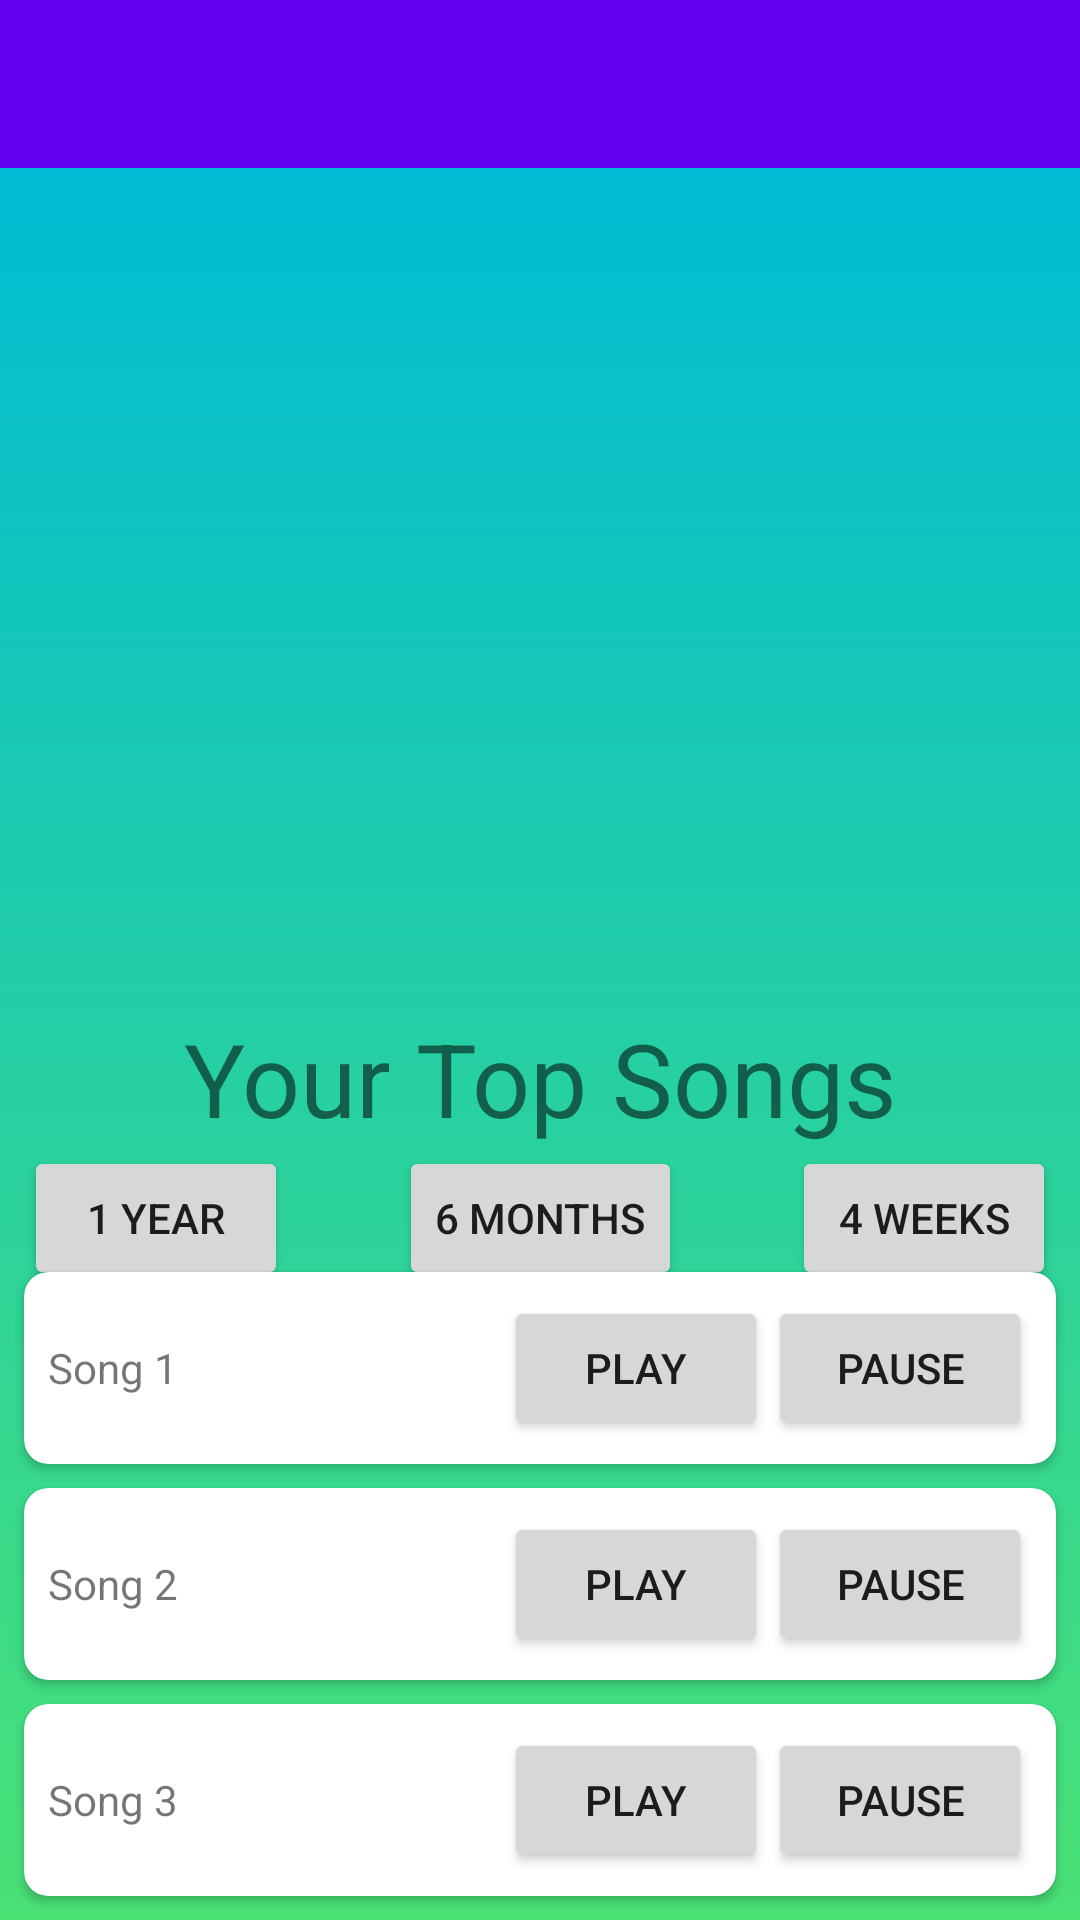

Layout XML and referenced resources for this Android screen:
<!-- AndroidManifest.xml: application theme Theme.SpotifyApp -->
<!-- res/layout/pastwrapped.xml -->
<?xml version="1.0" encoding="utf-8"?>
<androidx.drawerlayout.widget.DrawerLayout xmlns:android="http://schemas.android.com/apk/res/android"
    xmlns:app="http://schemas.android.com/apk/res-auto"
    xmlns:tools="http://schemas.android.com/tools"
    android:id="@+id/drawer_view"
    android:layout_width="match_parent"
    android:layout_height="match_parent"
    tools:context=".pastwrapped">

    <androidx.constraintlayout.widget.ConstraintLayout
        android:layout_width="match_parent"
        android:layout_height="match_parent">

        <com.google.android.material.appbar.MaterialToolbar
            android:id="@+id/toolbar"
            android:layout_width="match_parent"
            android:layout_height="?attr/actionBarSize"
            android:background="?attr/colorPrimary"
            app:layout_constraintTop_toTopOf="parent"/>

        
        <androidx.constraintlayout.widget.ConstraintLayout
            android:id="@+id/pastwrapped"
            android:layout_width="0dp"
            android:layout_height="0dp"
            android:background="@drawable/gradient_background"
            app:layout_constraintTop_toBottomOf="@id/toolbar"
            app:layout_constraintBottom_toBottomOf="parent"
            app:layout_constraintStart_toStartOf="parent"
            app:layout_constraintEnd_toEndOf="parent"
            tools:context=".pastwrapped">

            <TextView
                android:id="@+id/title_text"
                android:layout_width="wrap_content"
                android:layout_height="wrap_content"
                android:layout_gravity="center"
                android:text="Your Top Songs"
                android:textSize="34sp"
                app:layout_constraintBottom_toTopOf="@+id/monthbutton"
                app:layout_constraintEnd_toEndOf="parent"
                app:layout_constraintStart_toStartOf="parent"
                app:layout_constraintTop_toBottomOf="@+id/imageView"
                app:layout_constraintVertical_bias="0.358" />

            <ImageView
                android:id="@+id/imageView"
                android:layout_width="236dp"
                android:layout_height="256dp"
                app:layout_constraintBottom_toBottomOf="parent"
                app:layout_constraintEnd_toEndOf="parent"
                app:layout_constraintStart_toStartOf="parent"
                app:layout_constraintTop_toTopOf="parent"
                app:layout_constraintVertical_bias="0.075"
                app:srcCompat="@drawable/ic_launcher_background" />

            <Button
                android:id="@+id/yearbutton"
                android:layout_width="wrap_content"
                android:layout_height="wrap_content"
                android:text="1 Year"
                android:layout_marginStart="8dp"
                app:layout_constraintStart_toStartOf="parent"
                app:layout_constraintTop_toBottomOf="@+id/title_text"
                app:layout_constraintBottom_toBottomOf="@+id/monthbutton" />

            <Button
                android:id="@+id/monthbutton"
                android:layout_width="wrap_content"
                android:layout_height="wrap_content"
                android:text="6 Months"
                app:layout_constraintStart_toEndOf="@id/yearbutton"
                app:layout_constraintEnd_toStartOf="@id/weekbutton"
                app:layout_constraintTop_toBottomOf="@+id/title_text"
                app:layout_constraintBottom_toBottomOf="@+id/yearbutton"
                app:layout_constraintHorizontal_bias="0.5" />

            <Button
                android:id="@+id/weekbutton"
                android:layout_width="wrap_content"
                android:layout_height="wrap_content"
                android:text="4 Weeks"
                android:layout_marginEnd="8dp"
                app:layout_constraintEnd_toEndOf="parent"
                app:layout_constraintTop_toBottomOf="@+id/title_text"
                app:layout_constraintBottom_toBottomOf="@+id/monthbutton" />

            <TextView
                android:id="@+id/textView3"
                android:layout_width="wrap_content"
                android:layout_height="wrap_content"
                android:text="Your top songs summary"
                android:textSize="18sp"
                android:layout_marginTop="16dp"
                app:layout_constraintTop_toBottomOf="@+id/monthbutton"
                app:layout_constraintStart_toStartOf="parent"
                app:layout_constraintEnd_toEndOf="parent" />

        </androidx.constraintlayout.widget.ConstraintLayout>

        <androidx.constraintlayout.widget.ConstraintLayout
            android:id="@+id/wrapped"
            android:layout_width="0dp"
            android:layout_height="0dp"
            app:layout_constraintTop_toBottomOf="@id/toolbar"
            app:layout_constraintBottom_toBottomOf="parent"
            app:layout_constraintStart_toStartOf="parent"
            app:layout_constraintEnd_toEndOf="parent"
            tools:context=".wrapped">

            <androidx.cardview.widget.CardView
                android:id="@+id/cardView3"
                android:layout_width="0dp"
                android:layout_height="wrap_content"
                android:layout_margin="8dp"
                app:cardCornerRadius="8dp"
                app:layout_constraintEnd_toEndOf="parent"
                app:layout_constraintStart_toStartOf="parent"
                app:layout_constraintBottom_toBottomOf="parent">

                <LinearLayout
                    android:layout_width="match_parent"
                    android:layout_height="wrap_content"
                    android:orientation="horizontal"
                    android:padding="8dp">

                    <TextView
                        android:id="@+id/songName3"
                        android:layout_width="0dp"
                        android:layout_height="wrap_content"
                        android:layout_weight="1"
                        android:text="Song 3" />

                    <Button
                        android:id="@+id/playButton3"
                        android:layout_width="wrap_content"
                        android:layout_height="wrap_content"
                        android:text="Play" />
                    <Button
                        android:id="@+id/pauseButton3"
                        android:layout_width="wrap_content"
                        android:layout_height="wrap_content"
                        android:text="Pause" />
                </LinearLayout>
            </androidx.cardview.widget.CardView>

            <androidx.cardview.widget.CardView
                android:id="@+id/cardView2"
                android:layout_width="0dp"
                android:layout_height="wrap_content"
                android:layout_margin="8dp"
                app:cardCornerRadius="8dp"
                app:layout_constraintEnd_toEndOf="parent"
                app:layout_constraintStart_toStartOf="parent"
                app:layout_constraintBottom_toTopOf="@id/cardView3">

                <LinearLayout
                    android:layout_width="match_parent"
                    android:layout_height="wrap_content"
                    android:orientation="horizontal"
                    android:padding="8dp">

                    <TextView
                        android:id="@+id/songName2"
                        android:layout_width="0dp"
                        android:layout_height="wrap_content"
                        android:layout_weight="1"
                        android:text="Song 2" />

                    <Button
                        android:id="@+id/playButton2"
                        android:layout_width="wrap_content"
                        android:layout_height="wrap_content"
                        android:text="Play" />
                    <Button
                        android:id="@+id/pauseButton2"
                        android:layout_width="wrap_content"
                        android:layout_height="wrap_content"
                        android:text="Pause" />
                </LinearLayout>
            </androidx.cardview.widget.CardView>

            <androidx.cardview.widget.CardView
                android:id="@+id/cardView1"
                android:layout_width="0dp"
                android:layout_height="wrap_content"
                android:layout_margin="8dp"
                app:cardCornerRadius="8dp"
                app:layout_constraintEnd_toEndOf="parent"
                app:layout_constraintStart_toStartOf="parent"
                app:layout_constraintBottom_toTopOf="@id/cardView2">

                <LinearLayout
                    android:layout_width="match_parent"
                    android:layout_height="wrap_content"
                    android:orientation="horizontal"
                    android:padding="8dp">

                    <TextView
                        android:id="@+id/songName1"
                        android:layout_width="0dp"
                        android:layout_height="wrap_content"
                        android:layout_weight="1"
                        android:text="Song 1" />

                    <Button
                        android:id="@+id/playButton1"
                        android:layout_width="wrap_content"
                        android:layout_height="wrap_content"
                        android:text="Play" />
                    <Button
                        android:id="@+id/pauseButton1"
                        android:layout_width="wrap_content"
                        android:layout_height="wrap_content"
                        android:text="Pause" />
                </LinearLayout>
            </androidx.cardview.widget.CardView>


        </androidx.constraintlayout.widget.ConstraintLayout>

    </androidx.constraintlayout.widget.ConstraintLayout>

    
    <com.google.android.material.navigation.NavigationView
        android:id="@+id/nav_view"
        android:layout_width="wrap_content"
        android:layout_height="match_parent"
        android:layout_gravity="start"
        app:menu="@menu/drawer_menu" /> 

</androidx.drawerlayout.widget.DrawerLayout>
<!-- resources referenced by this layout -->
<resources>
  <!-- drawable gradient_background (drawable) -->
  <?xml version="1.0" encoding="utf-8"?>
  <shape xmlns:android="http://schemas.android.com/apk/res/android">
      <gradient
          android:type="linear"
          android:startColor="#00BCD4"
          android:endColor="#4AE275"
          android:angle="270"/>
  </shape>
  <style name="Theme.SpotifyApp" parent="Theme.MaterialComponents.DayNight.DarkActionBar">
          
          <item name="colorPrimary">@color/purple_500</item>
          <item name="colorPrimaryVariant">@color/purple_700</item>
          <item name="colorOnPrimary">@color/white</item>
          
          <item name="colorSecondary">@color/teal_200</item>
          <item name="colorSecondaryVariant">@color/teal_700</item>
          <item name="colorOnSecondary">@color/black</item>
          
          <item name="android:statusBarColor">?attr/colorPrimaryVariant</item>
          
      </style>
  <!-- not gathered from this repository: default colours our renderer supplied (Android Studio template values) -->
  <color name="purple_500">#FF6200EE</color>
  <color name="purple_700">#FF3700B3</color>
  <color name="teal_200">#FF03DAC5</color>
  <color name="teal_700">#FF018786</color>
  <color name="black">#FF000000</color>
  <color name="white">#FFFFFFFF</color>
</resources>
